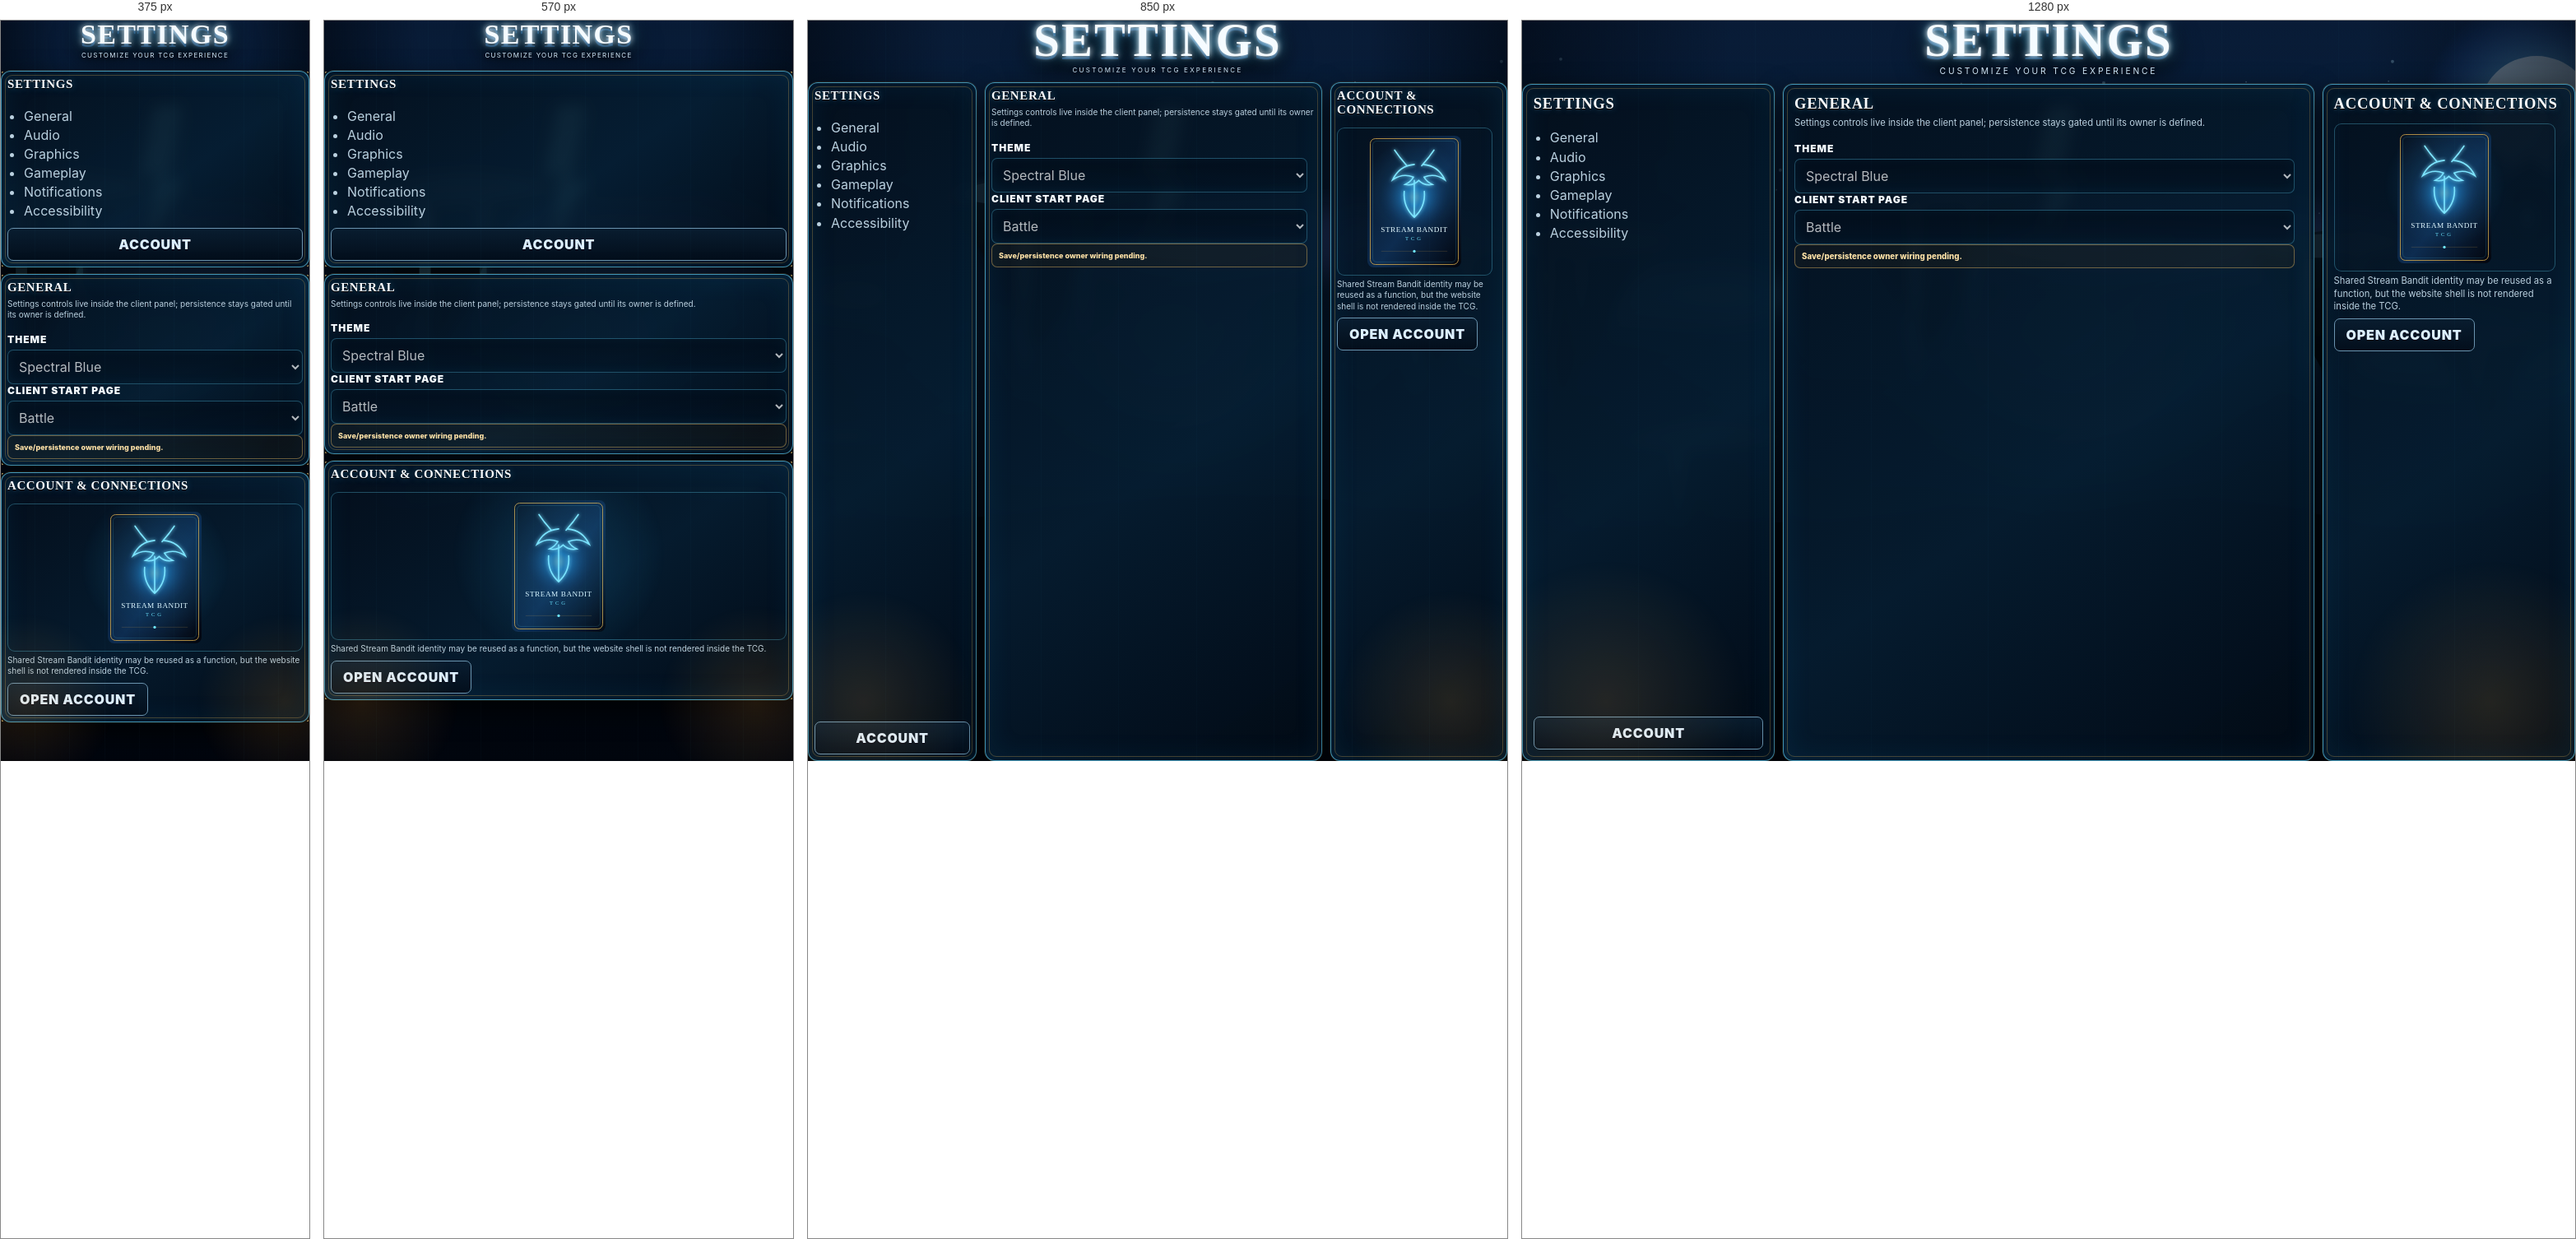
Rendered at 375 px, 570 px, 850 px and 1280 px, left to right.

<!-- file: tcg-settings.html -->
<!doctype html><html lang="en"><head><meta charset="utf-8"><meta name="viewport" content="width=device-width,initial-scale=1,viewport-fit=cover"><title>Stream Bandit TCG — Settings</title><script src="https://cdn.jsdelivr.net/npm/@supabase/supabase-js@2"></script><link rel="stylesheet" href="stream-bandit-tcg-page-shell-v2-4-3.css?v=2-4-31"></head><body data-sb-tcg-page="settings" data-sb-tcg-visual-authority="v2-4-28"><main class="tcg-page tcg-screen">
<section class="tcg-screen-title"><h1>Settings</h1><p>Customize your TCG experience</p></section>
<section class="tcg-core-layout">
 <aside class="tcg-frame tcg-list-panel"><div><h2>Settings</h2></div><div class="tcg-feed"><ul class="tcg-list"><li>General</li><li>Audio</li><li>Graphics</li><li>Gameplay</li><li>Notifications</li><li>Accessibility</li></ul></div><a class="tcg-btn secondary" href="tcg-account.html">Account</a></aside>
 <section class="tcg-frame tcg-detail-panel"><div><h2>General</h2><p>Settings controls live inside the client panel; persistence stays gated until its owner is defined.</p></div><div class="tcg-feed"><div class="tcg-field"><label>Theme</label><select disabled><option>Spectral Blue</option></select></div><div class="tcg-field"><label>Client Start Page</label><select disabled><option>Battle</option></select></div><div class="tcg-state">Save/persistence owner wiring pending.</div></div></section>
 <aside class="tcg-frame tcg-detail-panel"><div><h2>Account & Connections</h2></div><div class="tcg-feed"><div class="tcg-empty-art">♜</div><p>Shared Stream Bandit identity may be reused as a function, but the website shell is not rendered inside the TCG.</p><a class="tcg-btn secondary" href="tcg-account.html">Open Account</a></div></aside>
</section></main><script src="stream-bandit-tcg-config-v2-4-31.js?v=2-4-31"></script><script src="stream-bandit-auth-gate-v7-13-001.js?v=tcg-v2-4-28"></script><script src="stream-bandit-tcg-page-shell-v2-4-3.js?v=2-4-31"></script></body></html>

/* @media block from stream-bandit-tcg-page-shell-v2-4-3.css */
@media(max-width:980px){
  .tcg-client-topbar{grid-template-columns:170px minmax(0,1fr)}.tcg-client-brand-copy span{display:none}
  .tcg-client-nav a{font-size:8px}.tcg-client-nav a::before{font-size:18px}
  .tcg-play-layout,.tcg-core-layout{grid-template-columns:22% 1fr 24%}.tcg-frame{padding:7px}
}

/* @media block from stream-bandit-tcg-page-shell-v2-4-3.css */
@media(max-width:1180px){
 .tcg-play-layout{grid-template-columns:minmax(210px,24%) minmax(390px,1fr) minmax(210px,24%)}.tcg-core-layout{grid-template-columns:minmax(205px,24%) minmax(390px,1fr) minmax(215px,24%)}
}

/* @media block from stream-bandit-tcg-page-shell-v2-4-3.css */
@media(max-width:720px){
  html{height:auto;min-height:100%;overflow-x:hidden;overflow-y:auto}
  body{
    position:static;
    width:100%;
    height:auto;
    min-height:100dvh;
    overflow-x:hidden;
    overflow-y:auto;
  }
  .tcg-client{
    height:auto;
    min-height:100dvh;
    grid-template-rows:auto minmax(0,1fr);
    overflow:visible;
  }
  .tcg-client-topbar{
    position:sticky;
    top:0;
    z-index:40;
    width:100%;
    height:auto;
    min-height:0;
    margin:0;
    padding:5px 7px 7px;
    grid-template-columns:1fr;
    grid-template-rows:auto auto;
    gap:5px;
    border-radius:0 0 16px 16px;
    overflow:visible;
  }
  .tcg-client-brand{
    height:48px;
    justify-content:center;
    padding:0 6px;
  }
  .tcg-client-brand img{width:44px;height:44px}
  .tcg-client-brand-copy strong{font-size:20px;line-height:.9}
  .tcg-client-brand-copy span{display:block;font-size:8px;letter-spacing:.28em;margin-top:4px}
  .tcg-client-nav{
    width:100%;
    height:auto;
    display:grid;
    grid-template-columns:repeat(3,minmax(0,1fr));
    grid-template-rows:repeat(2,44px);
    gap:2px;
    align-self:auto;
    overflow:visible;
    border-radius:11px;
  }
  .tcg-client-nav a{
    min-height:44px;
    gap:0;
    padding:3px 1px;
    border-right:1px solid #4ecaff26;
    border-bottom:1px solid #4ecaff26;
    font-size:8px;
    letter-spacing:.05em;
    line-height:1;
  }
  .tcg-client-nav a:nth-child(3n){border-right:0}
  .tcg-client-nav a:nth-child(n+4){border-bottom:0}
  .tcg-client-nav a::before{font-size:17px;line-height:1}
  .tcg-client-stage{
    min-height:0;
    overflow:visible;
    padding:8px;
  }
  main.tcg-page,
  .tcg-screen{
    height:auto;
    min-height:0;
    overflow:visible;
  }
  .tcg-screen-title{padding:3px 6px 7px}
  .tcg-screen-title h1{font-size:34px}
  .tcg-screen-title p{display:block;margin-top:5px;font-size:8px;letter-spacing:.16em}
  .tcg-grid,
  .tcg-play-layout,
  .tcg-core-layout{
    display:grid;
    grid-template-columns:1fr;
    gap:8px;
    overflow:visible;
  }
  .tcg-play-layout,
  .tcg-core-layout{flex:none}
  .tcg-mode-grid{grid-template-columns:1fr;min-height:0}
  .tcg-side-stack{
    grid-template-columns:1fr;
    grid-template-rows:none!important;
    grid-auto-rows:auto;
    gap:8px;
    overflow:visible;
  }
  .tcg-list-panel,
  .tcg-detail-panel,
  .tcg-deck-panel{
    display:grid;
    grid-template-rows:auto!important;
    min-height:0;
  }
  .tcg-frame,
  .tcg-card,
  .tcg-panel,
  .tcg-hero{overflow:visible}
  .tcg-feed,
  .tcg-secondary-feed{
    max-height:none;
    overflow:visible!important;
    scrollbar-gutter:auto;
  }
  .tcg-card-feed{
    grid-template-columns:repeat(2,minmax(0,1fr));
    gap:8px;
    padding-right:0;
    overflow:visible!important;
  }
  .tcg-mode-card{min-height:330px}
  .tcg-mode-art{min-height:190px}
  .tcg-reward-rail{
    overflow-x:auto!important;
    overflow-y:hidden!important;
    max-width:100%;
  }
}

/* @media block from stream-bandit-tcg-page-shell-v2-4-3.css */
@media(max-width:420px){
  .tcg-client-brand{justify-content:flex-start}
  .tcg-client-brand-copy strong{font-size:18px}
  .tcg-client-nav{grid-template-rows:repeat(2,42px)}
  .tcg-client-nav a{min-height:42px;font-size:7.5px}
  .tcg-client-nav a::before{font-size:16px}
  .tcg-card-feed{grid-template-columns:repeat(2,minmax(0,1fr))}
}